The GitHub repository alevinas/minecraftImagesRNA contains a labelled image folder "dataset" with 6 categories: araña, cerdo, creeper, gato, vaca, zombie. Examples follow, each with its label.

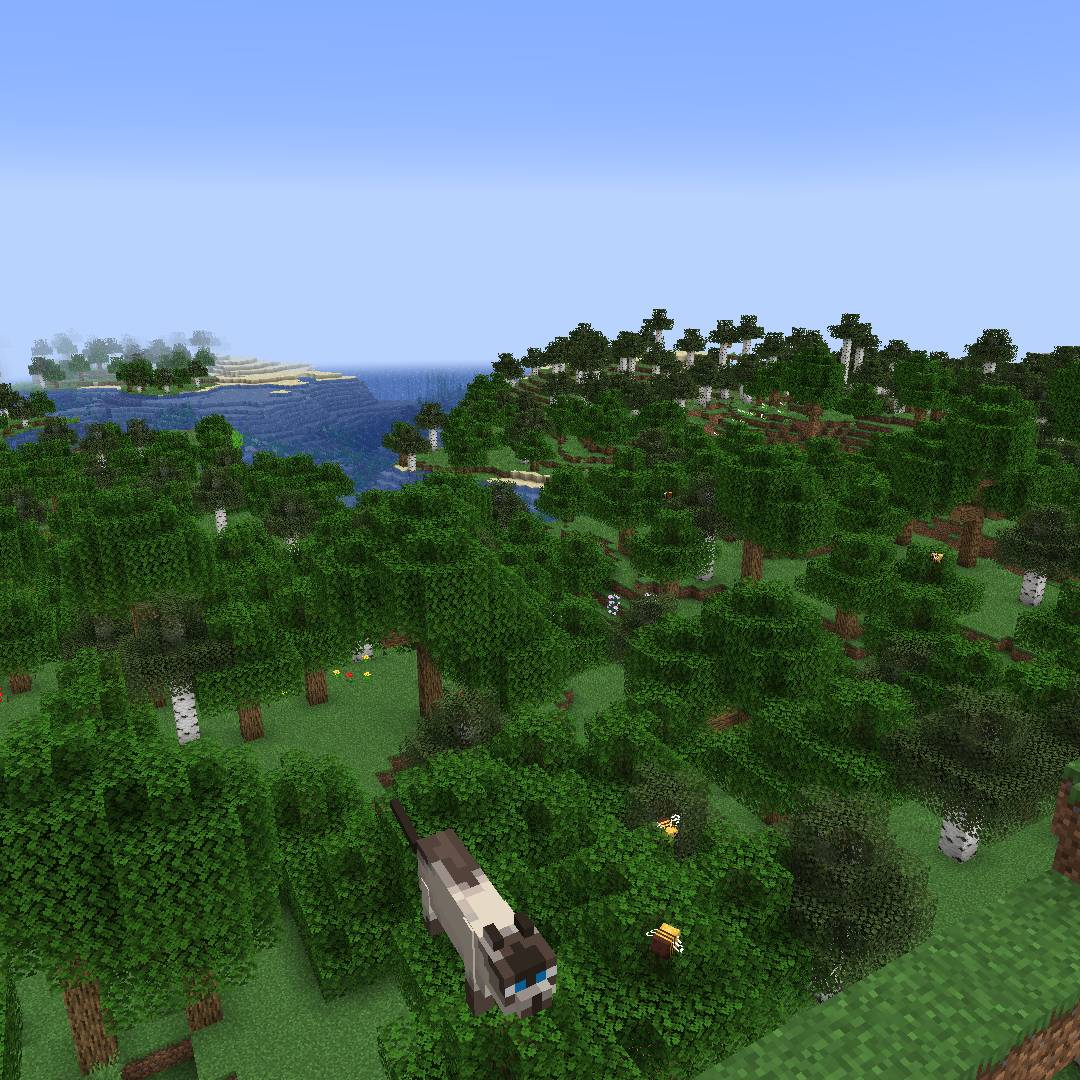
Label: gato

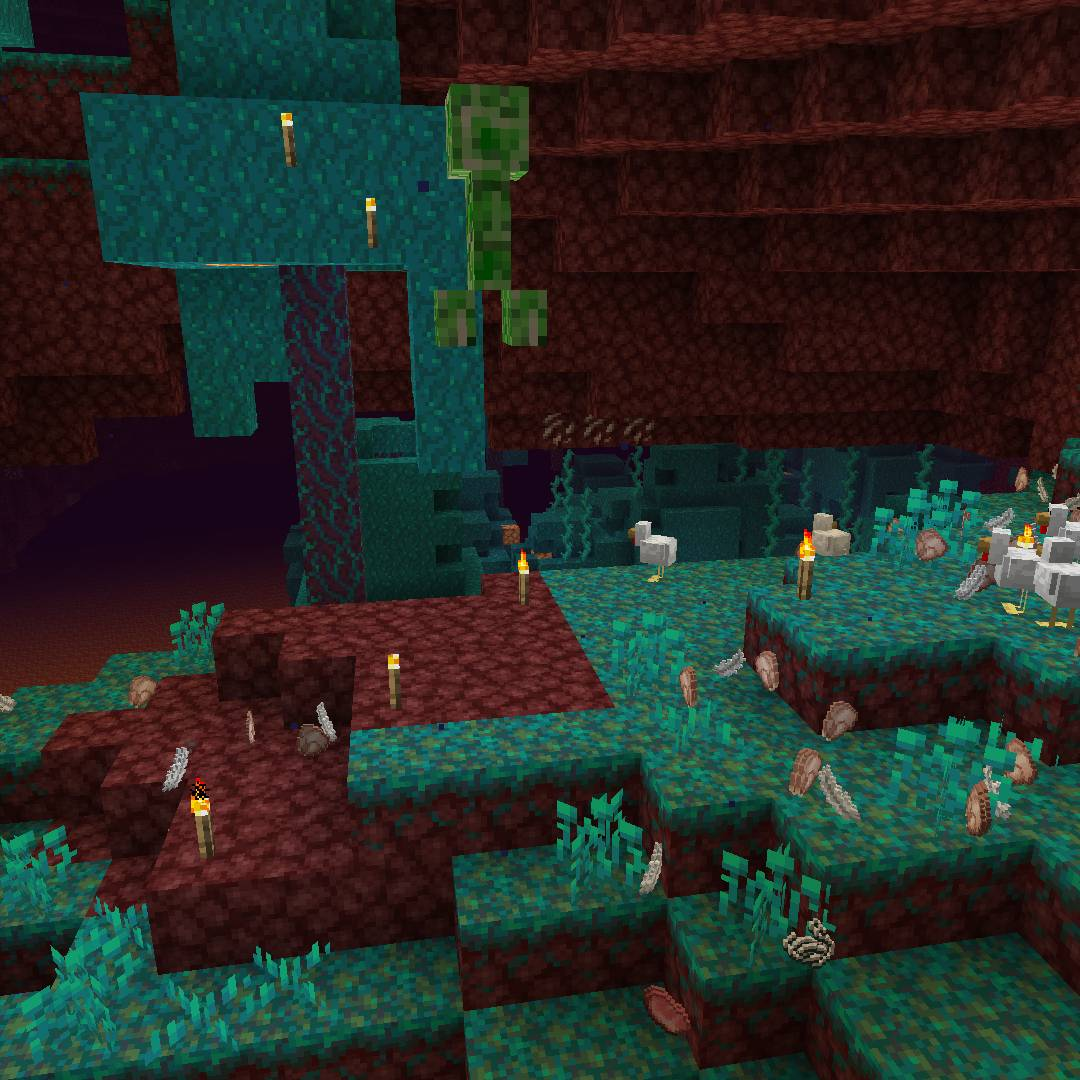
Label: creeper

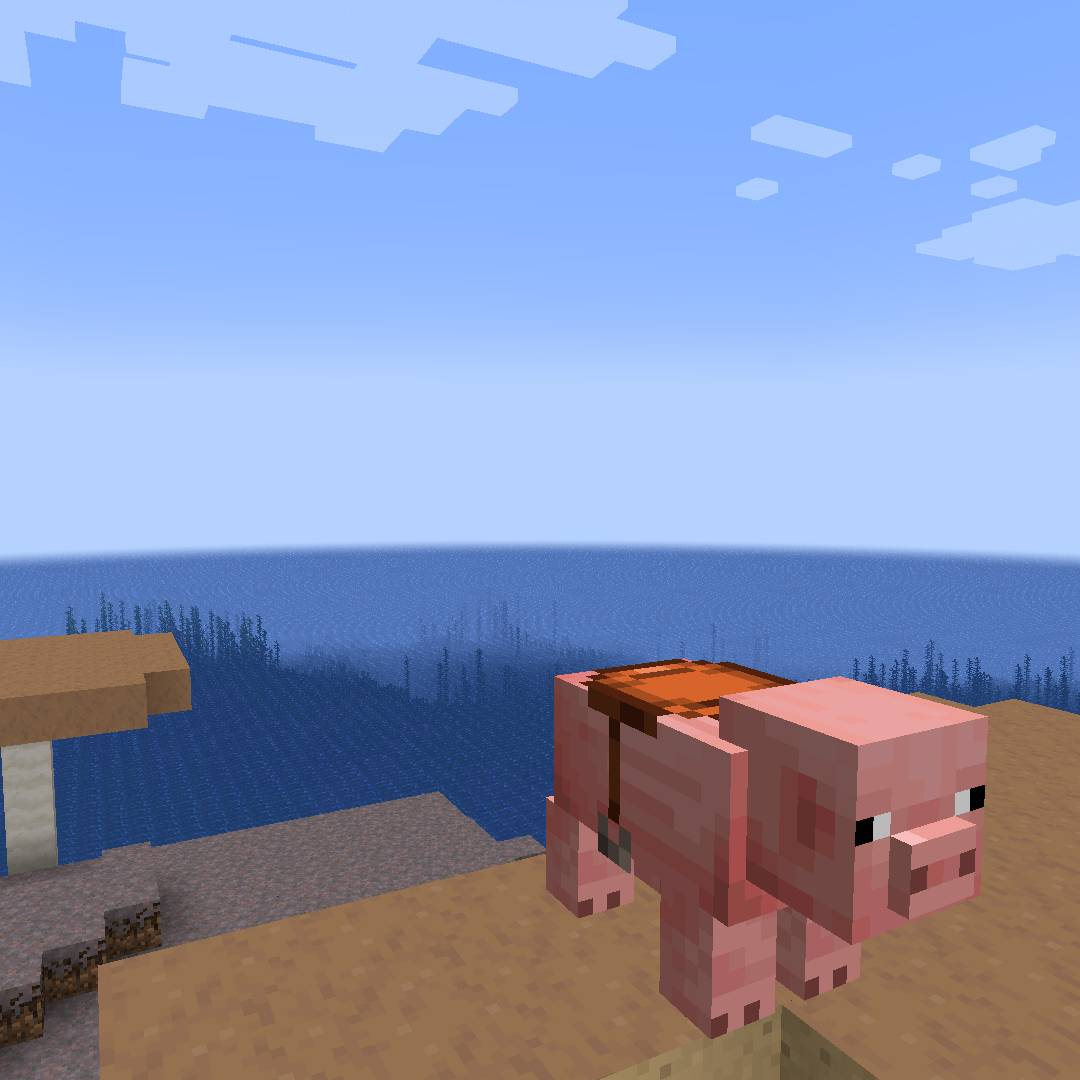
Label: cerdo

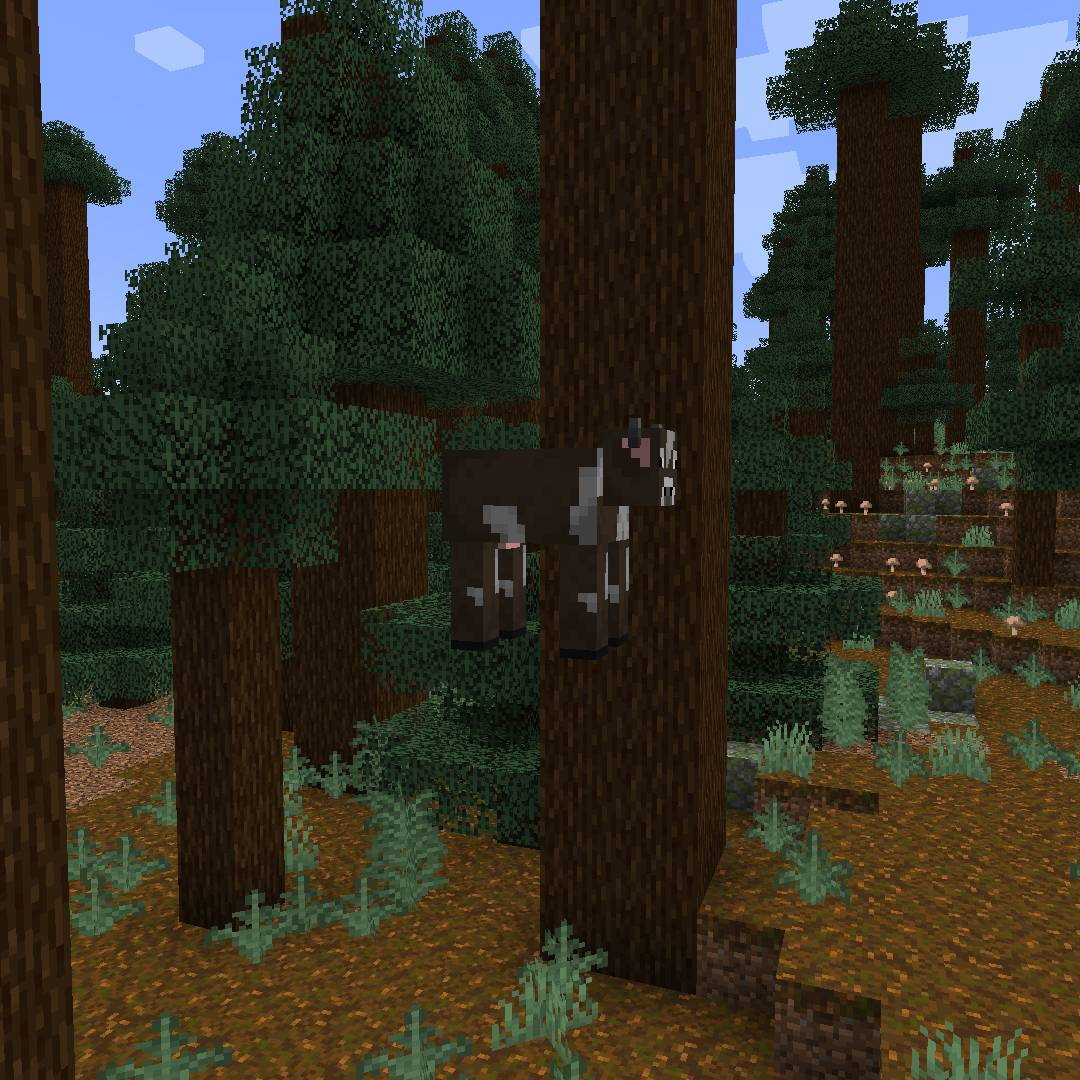
Label: vaca

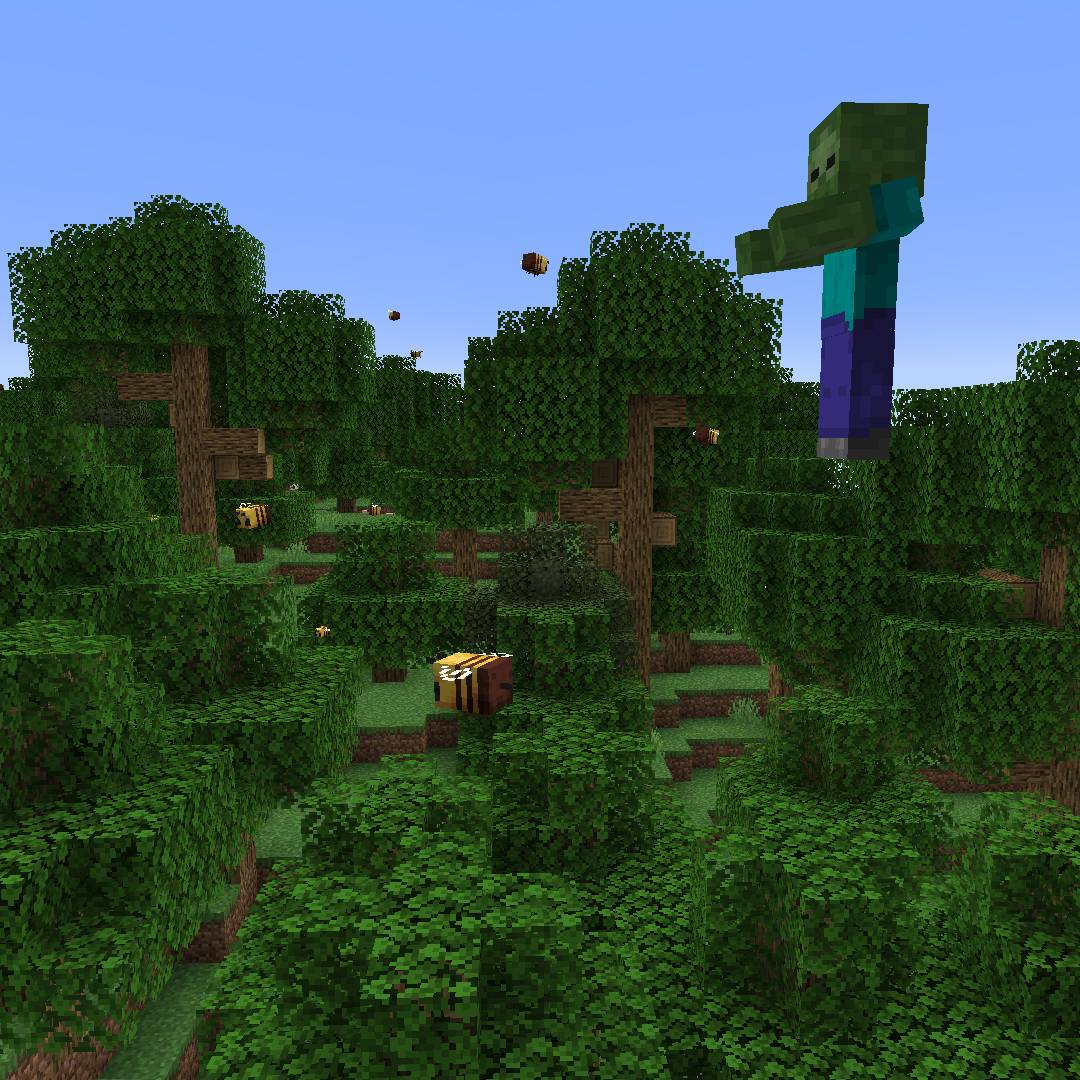
Label: zombie

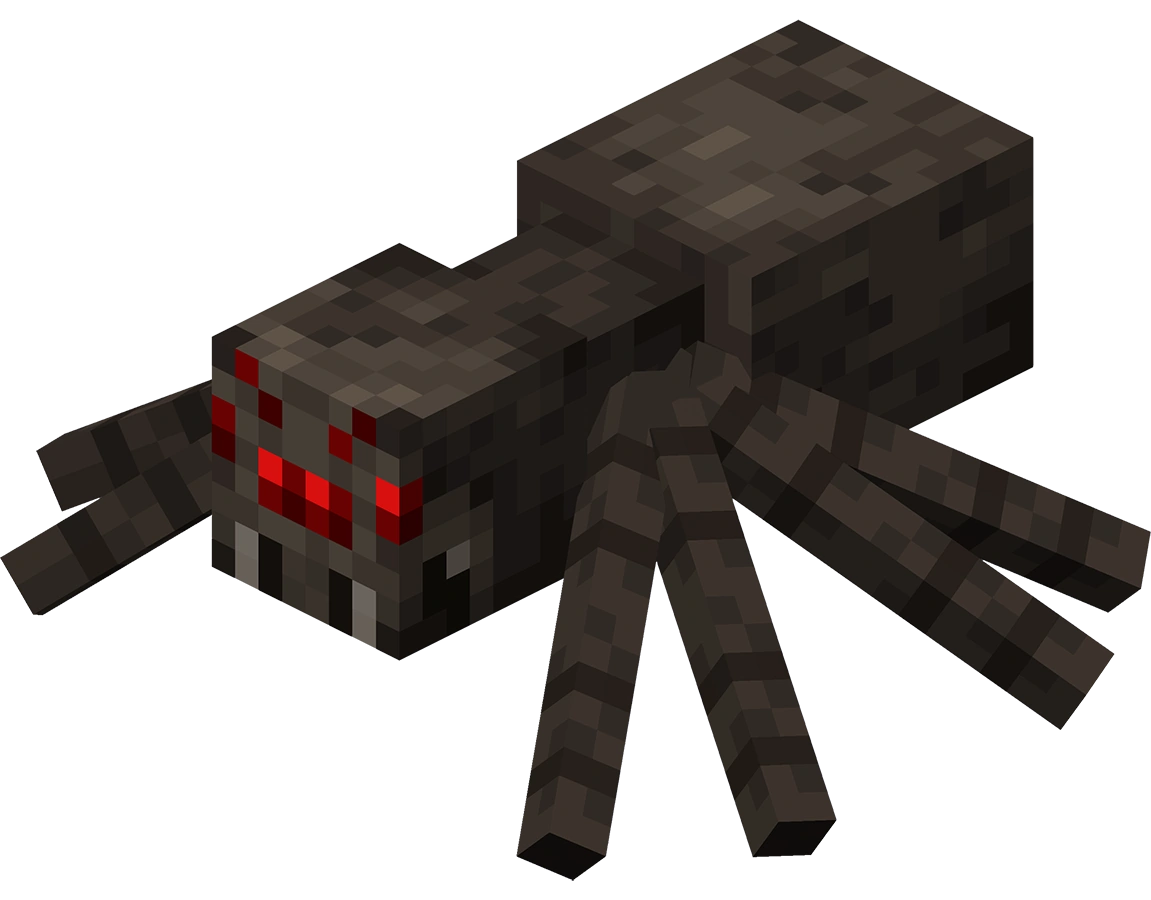
Label: araña
